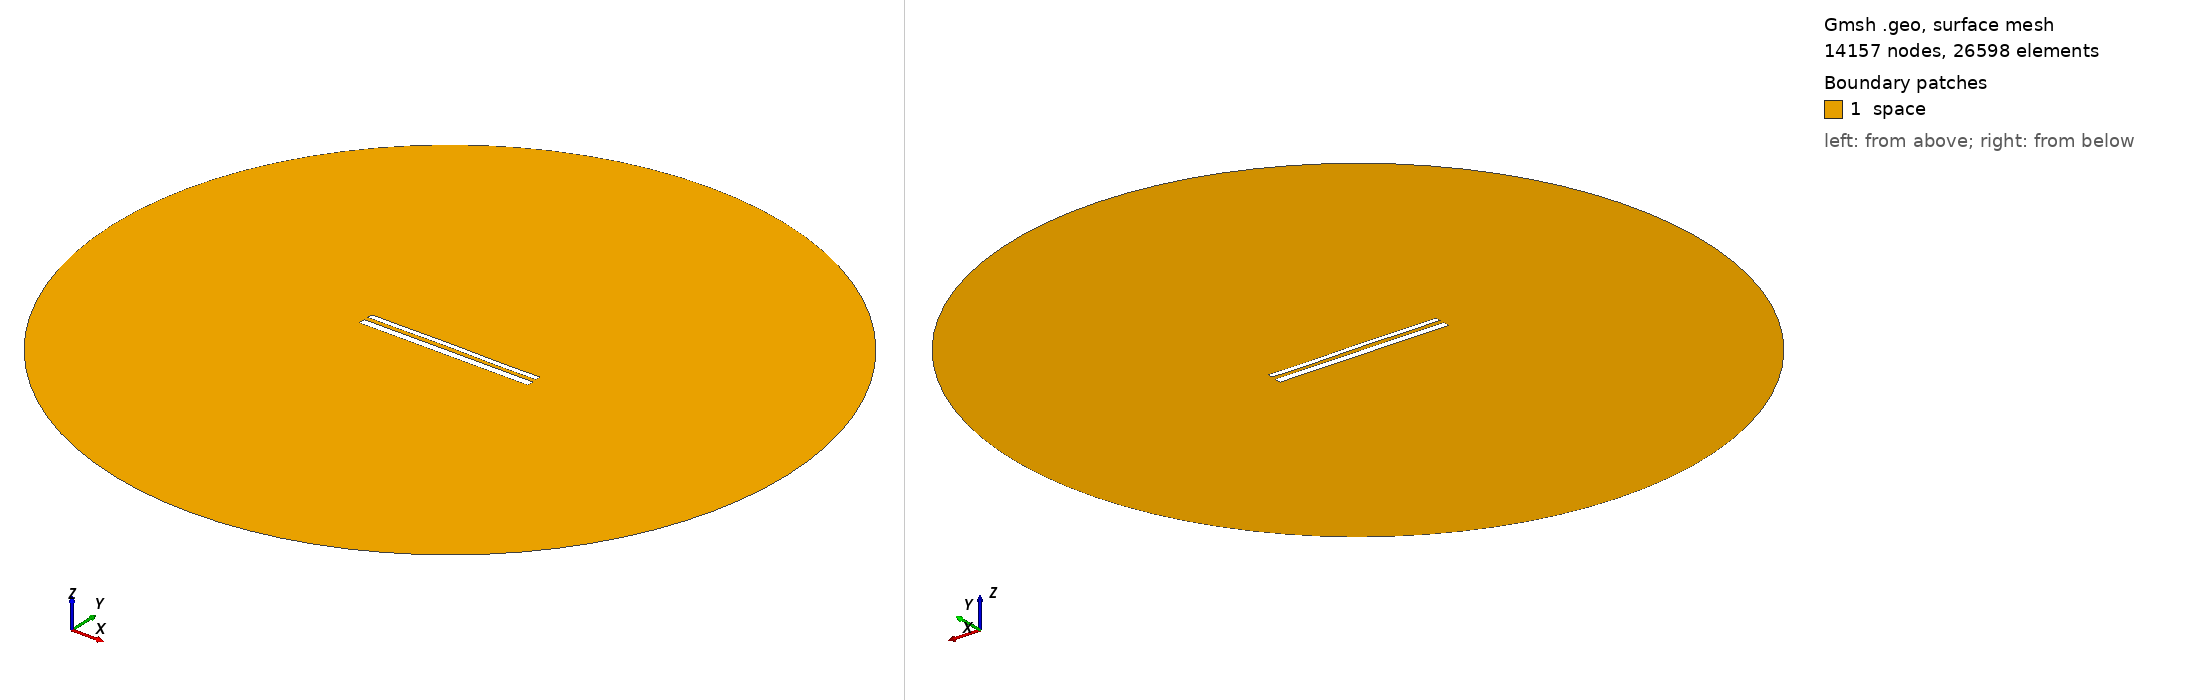

Gmsh geometry script, surface-meshed: 14157 nodes, 26598 surface elements. Boundary patches (legend numbers): 1 space. Left view from above one corner, right view from below the opposite corner. Legend entries are the model's physical surfaces. The drawing asked Gmsh for element sizes between 1% and 20% of the model's largest extent; the script's own settings can give other sizes.

=== 12092.geo (drawn) ===
//---------------------------------------
// Geometry kernel
//---------------------------------------

SetFactory("OpenCASCADE");



//---------------------------------------
// Parameters of the geometry
//---------------------------------------

// Overetch of the upper plate
overetch = 0.375;

// Distance between the plates
distance = 2.5;

// Discretization over the x axis (for the deformation)
nx = 50; 

// Length of the plate
L = 100 - overetch; 

// Number of modes
n = 4; 

// 1st mode coefficient
coeff(1) = -0.075;
beta(1) = 0.596864 * 3.1415926535 / L;

// 2nd mode coefficient
coeff(2) = 0.07499999999999998;
beta(2) = 1.49418 * 3.1415926535 / L;

// 3rd mode coefficient
coeff(3) = 0.07499999999999998;
beta(3) = 2.50025 * 3.1415926535 / L;

// 4th mode coefficient
coeff(4) = -0.075;
beta(4) = 3.49999 * 3.1415926535 / L;



//---------------------------------------
// Upper plate (deformed rectangle)
//---------------------------------------

// Coordiantes of the upper plate
xmin = -50;
xmax = 50 - overetch;

// Height of the upper plate
yheight = 4 - 2 * overetch;

// Indexes of the points
UpperID[] = {};
LowerID[] = {};
LeftID[] = {};
RightID[] = {};

// Point index
p = 1;

// Horizontal edges
For i In {1:nx}
    x = xmin + (i-1)*(xmax - xmin)/(nx-1);

    y_bottom = distance / 2 + overetch;
    For j In {1:n}
        C = (Cosh(beta(j)*L) + Cos(beta(j)*L)) / (Sinh(beta(j)*L) + Sin(beta(j)*L));
        y_bottom  = y_bottom + coeff(j) * (Cosh(beta(j)*(x+50)) - Cos(beta(j)*(x+50)) - C * (Sinh(beta(j)*(x+50)) - Sin(beta(j)*(x+50))));
    EndFor

    y_top = y_bottom + yheight;

    Point(p) = {x, y_top, 0, 1.0};
    UpperID[i] = p;
    p = p + 1;

    Point(p) = {x, y_bottom, 0, 1.0};
    LowerID[i] = p;
    p = p + 1;
EndFor

// Create point lists
UpperPts[] = {}; LowerPts[] = {};
For i In {1:nx}
  UpperPts[] += {UpperID[i]};
  LowerPts[] += {LowerID[i]};
EndFor

// Build splines
Spline(1) = {UpperPts[]};
Spline(2) = {LowerPts[]};
Line(3) = {LowerPts[nx-1], UpperPts[nx-1]};
Line(4) = {LowerPts[0], UpperPts[0]};

// Build the plane surface
Curve Loop(1) = {2, 3, -1, -4};
Plane Surface(1) = {1};



//---------------------------------------
// Lower plate (rectangle)
//---------------------------------------

// Vertices
Point(1001) = {-50, -1, 0, 1.0};
Point(1002) = { 50, -1, 0, 1.0};
Point(1003) = { 50,  -5, 0, 1.0};
Point(1004) = {-50,  -5, 0, 1.0};

// Edges
Line(5) = {1001, 1002};
Line(6) = {1002, 1003};
Line(7) = {1003, 1004};
Line(8) = {1004, 1001};

// Plane surface
Line Loop(2) = {5, 6, 7, 8};
Plane Surface(2) = {2}; 



//---------------------------------------
// Outer (fictious) boundary
//---------------------------------------

// Points
Point(1005) = {0, 0, 0};       // Center
Point(1006) = {200, 0, 0};     // Start point
Point(1007) = {0, 200, 0};     // 90 degrees
Point(1008) = {-200, 0, 0};    // 180 degrees
Point(1009) = {0, -200, 0};    // 270 degrees

// Circle arcs (each needs start, center, end)
Circle(9) = {1006, 1005, 1007};
Circle(10) = {1007, 1005, 1008};
Circle(11) = {1008, 1005, 1009};
Circle(12) = {1009, 1005, 1006};

// Plane surface for the entire domain
Curve Loop(3) = {9, 10, 11, 12};
Surface(3) = {3};

// Subtract the plates from the whole domain to obtain the actual domain where we want to solve the equations
BooleanDifference{ Surface{3}; Delete; }{ Surface{1}; Surface{2}; Delete; }




//---------------------------------------
// Transfinite Lines/Curves
//---------------------------------------

// Set the number of points on the boundaries
r = 7;

// Plates
Transfinite Curve {1, 2} = 50*r Using Progression 1;
Transfinite Curve {3, 4} = 2*r Using Progression 1;
Transfinite Line {5, 7} = 50*r Using Progression 1;
Transfinite Line {6, 8} = 2*r Using Progression 1;

// Outer boundary
Transfinite Line {9, 10, 11, 12} = 20 Using Progression 1;



//---------------------------------------
// Physical groups
//---------------------------------------                

// Physical curves (boundaries)
Physical Line("force_segment", 10) = {2};
Physical Line("upper_plate", 11) = {1, 3, 4};
Physical Line("lower_plate", 12) = {5, 6, 7, 8};
Physical Line("boundary", 20) = {9, 10, 11, 12};

// Physical Surfaces
Physical Surface("space", 30) = {3};



//---------------------------------------
// 6. Generate the Mesh
//---------------------------------------

// 2D mesh generation
Mesh 2;
